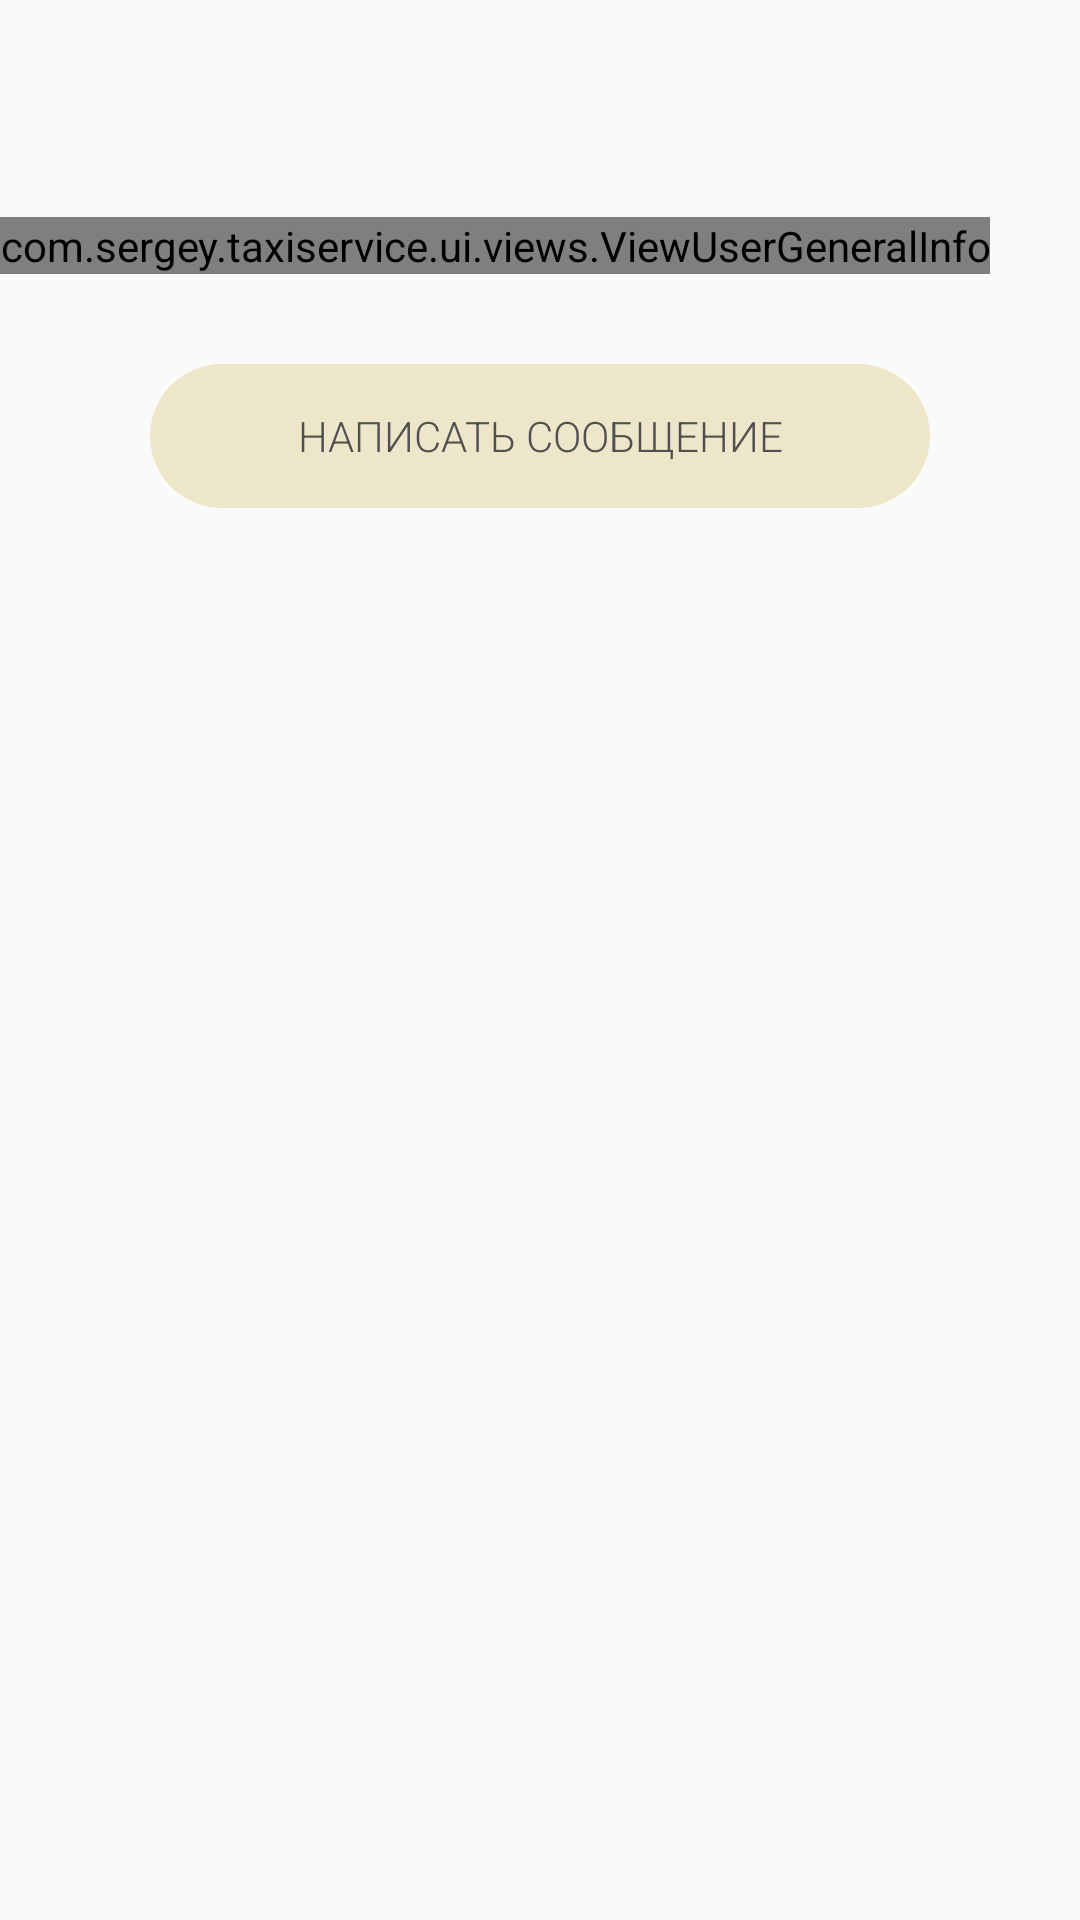

The Android layout XML behind this screen, and the referenced resources:
<!-- AndroidManifest.xml: application theme AppTheme -->
<!-- res/layout/fragment_action.xml -->
<?xml version="1.0" encoding="utf-8"?>
<layout xmlns:android="http://schemas.android.com/apk/res/android"
    xmlns:tools="http://schemas.android.com/tools">

    <LinearLayout
        android:layout_width="match_parent"
        android:layout_height="match_parent"
        android:orientation="vertical">

        <TextView
            android:id="@+id/title"
            android:layout_width="wrap_content"
            android:layout_height="wrap_content"
            android:layout_gravity="center_horizontal"
            android:layout_marginTop="20dp"
            android:gravity="center"
            android:layout_marginStart="15dp"
            android:layout_marginEnd="15dp"
            android:textColor="@color/textColorPrimary"
            tools:text="Ваша попутчица подмигнула Вам"
            style="@style/AppTextAppearance.Headline.Inverse"/>

        <com.sergey.taxiservice.ui.views.ViewUserGeneralInfo
            android:id="@+id/generalInfo"
            android:layout_width="wrap_content"
            android:layout_height="wrap_content"
            android:layout_marginTop="20dp"/>

        <Button
            android:id="@+id/btnSendMessage"
            style="@style/AppTheme.Button.PrimaryLight"
            android:layout_width="260dp"
            android:layout_marginTop="30dp"
            android:layout_gravity="center_horizontal"
            android:layout_height="wrap_content"
            android:text="@string/view_text_write_message"
            android:textSize="@dimen/text_size_body_1"/>

        <RelativeLayout
            android:id="@+id/btn_send_winks"
            android:layout_width="wrap_content"
            android:layout_height="wrap_content"
            android:layout_marginTop="30dp"
            android:visibility="gone"
            android:layout_gravity="center">

            <Button
                android:id="@+id/winksTitle"
                style="@style/AppTheme.Button.PrimaryLight"
                android:layout_width="260dp"
                android:layout_height="wrap_content"
                android:textAlignment="viewStart"
                android:paddingStart="60dp"
                android:textColor="@color/white"
                android:background="@drawable/btn_red"
                android:text="@string/view_text_winks_response"
                android:textSize="@dimen/text_size_body_1" />

            <ImageView
                android:layout_width="25dp"
                android:layout_height="25dp"
                android:src="@drawable/heart_white"
                android:layout_marginTop="12dp"
                android:layout_marginStart="22dp"/>

        </RelativeLayout>

        <RelativeLayout
            android:id="@+id/btn_solo_respect"
            android:layout_width="wrap_content"
            android:layout_height="wrap_content"
            android:layout_marginTop="30dp"
            android:visibility="gone"
            android:layout_gravity="center">

            <Button
                android:id="@+id/respectTitle"
                style="@style/AppTheme.Button.PrimaryLight"
                android:layout_width="260dp"
                android:layout_height="wrap_content"
                android:textAlignment="viewStart"
                android:paddingStart="60dp"
                android:textColor="@color/white"
                android:background="@drawable/btn_red"
                android:text="@string/view_text_respect_response"
                android:textSize="@dimen/text_size_body_1"/>

            <ImageView
                android:layout_width="25dp"
                android:layout_height="25dp"
                android:src="@drawable/hand_shake_white"
                android:layout_marginTop="12dp"
                android:layout_marginStart="22dp" />

        </RelativeLayout>

    </LinearLayout>

</layout>
<!-- resources referenced by this layout -->
<resources>
  <color name="textColorPrimary">#3F3F3F</color>
  <dimen name="text_size_body_1">14sp</dimen>
  <!-- drawable btn_red (drawable) -->
  <selector xmlns:android="http://schemas.android.com/apk/res/android">
      <item>
          <shape android:shape="rectangle" android:padding="10dp">
              <solid android:color="#ff4c00" />
              <corners android:radius="30dp"/>
          </shape>
      </item>
  </selector>
  <!-- drawable hand_shake_white: png bitmap (drawable, 21459 bytes) -->
  <!-- drawable heart_white: png bitmap (drawable, 19512 bytes) -->
  <string name="view_text_respect_response">Поблагодорить в ответ</string>
  <string name="view_text_winks_response">Подмигнуть в ответ</string>
  <string name="view_text_write_message">Написать сообщение</string>
  <style name="AppTextAppearance.Headline.Inverse">
          <item name="android:textColor">@color/textColorPrimaryInverse</item>
      </style>
  <style name="AppTheme.Button.PrimaryLight" parent="AppTheme.Button">
          <item name="android:background">@drawable/btn_primary_light</item>
          <item name="android:textColor">@color/colorAccent</item>
      </style>
  <style name="AppTheme" parent="Theme.AppCompat.Light.NoActionBar">
          
          <item name="colorPrimary">@color/colorPrimary</item>
          <item name="colorPrimaryDark">@color/colorPrimaryDark</item>
          <item name="colorAccent">@color/colorAccent</item>
          
          <item name="android:textAppearance">@style/AppTextAppearance</item>
          <item name="android:textAppearanceButton">@style/AppTextAppearance.Button</item>
          
          
      </style>
  <color name="textColorPrimaryInverse">#FFFFFF</color>
  <style name="AppTheme.Button" parent="Widget.AppCompat.Button.Borderless">
          <item name="android:paddingRight">@dimen/margin_half_plus</item>
          <item name="android:paddingLeft">@dimen/margin_half_plus</item>
      </style>
  <!-- drawable btn_primary_light (drawable) -->
  <?xml version="1.0" encoding="utf-8"?>
  <selector xmlns:android="http://schemas.android.com/apk/res/android">
      <item>
          <shape android:shape="rectangle" android:padding="10dp">
              <solid android:color="@color/btnPrimaryLight" />
              <corners android:radius="30dp"/>
          </shape>
      </item>
  </selector>
  <color name="colorAccent">#505050</color>
  <color name="colorPrimary">#FFEB7F</color>
  <color name="colorPrimaryDark">#D7B942</color>
  <style name="AppTextAppearance">
          <item name="android:textColor">@color/textColorPrimary</item>
          <item name="android:fontFamily" tools:ignore="NewApi">sans-serif-light</item>
          <item name="android:textStyle">normal</item>
      </style>
  <style name="AppTextAppearance.Button" parent="TextAppearance.AppCompat.Button">
          <item name="android:textSize">@dimen/text_size_subheading</item>
          <item name="android:fontFamily" tools:ignore="NewApi">sans-serif-light</item>
      </style>
  <dimen name="margin_half_plus">12dp</dimen>
  <color name="btnPrimaryLight">#EEE6C9</color>
  <dimen name="text_size_subheading">16sp</dimen>
  <!-- not gathered from this repository: default colours our renderer supplied (Android Studio template values) -->
  <color name="white">#FFFFFFFF</color>
</resources>
